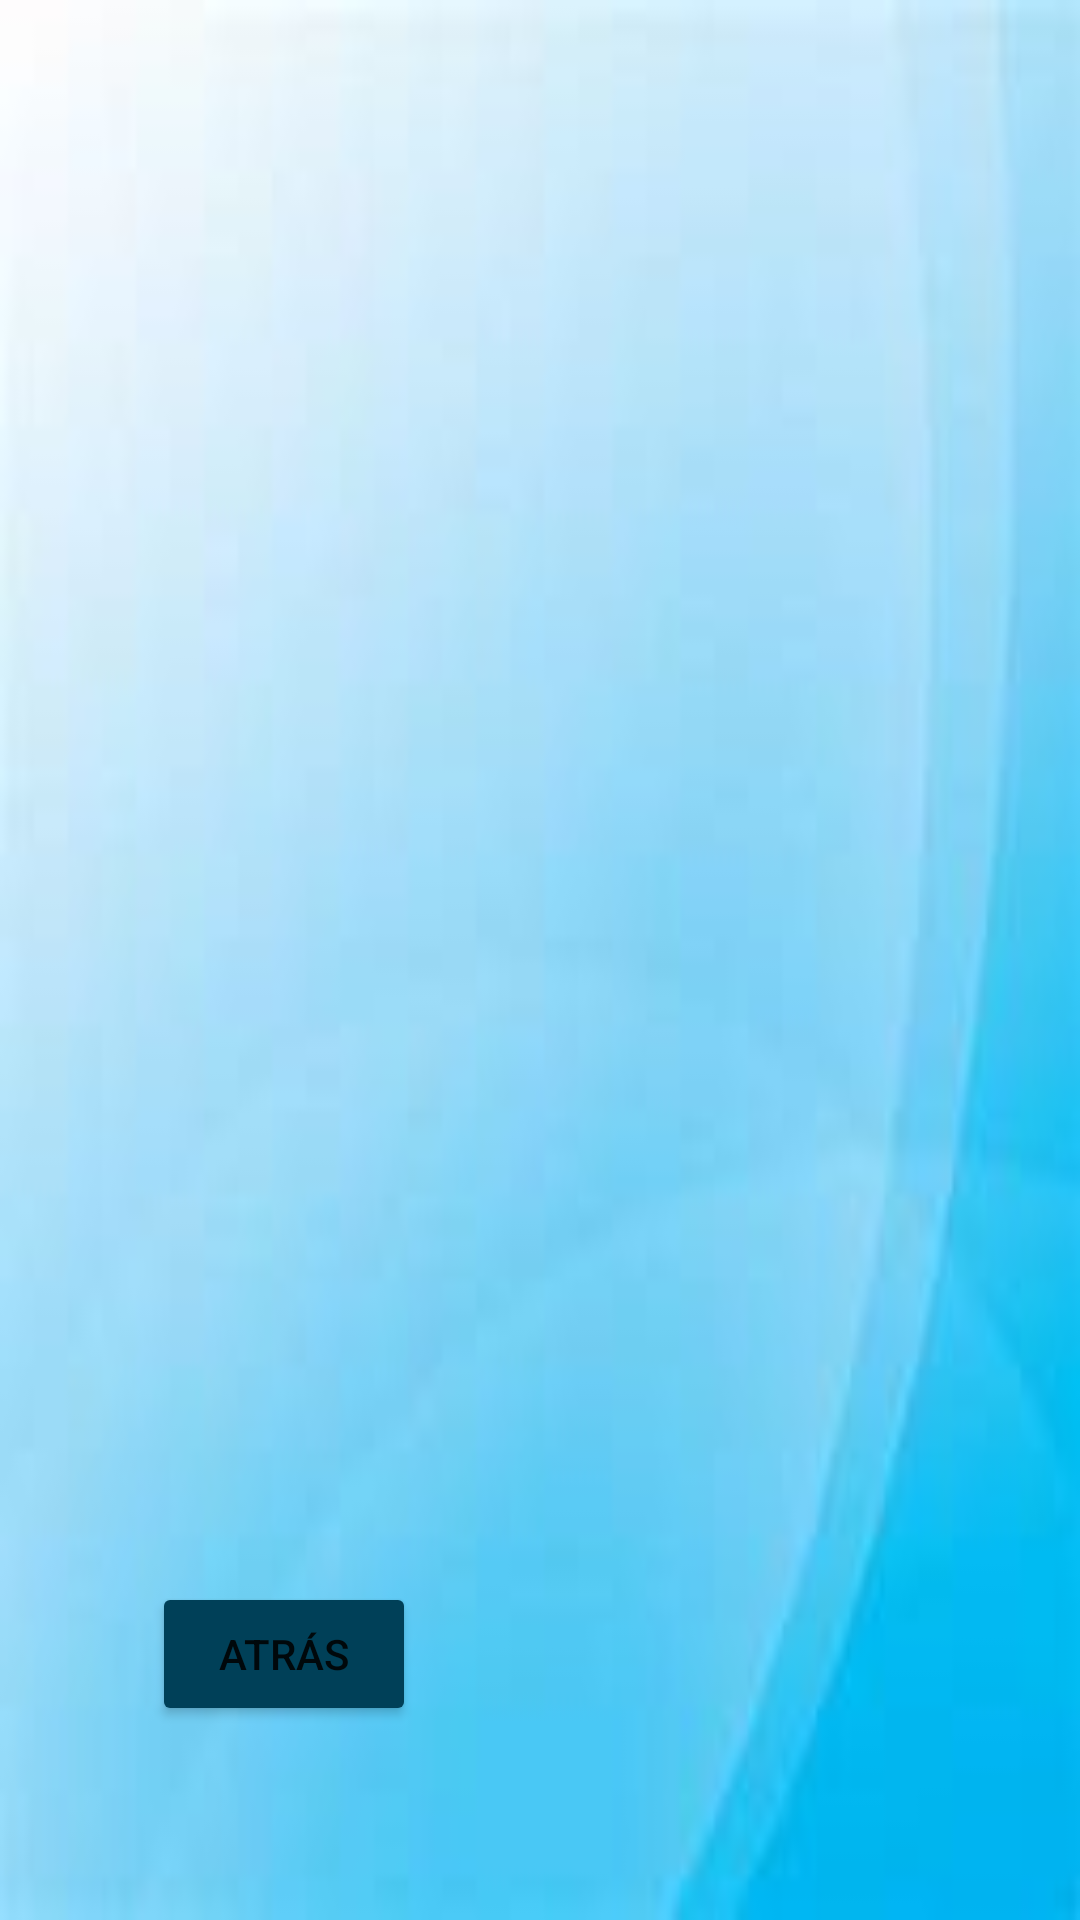

Layout XML and referenced resources for this Android screen:
<!-- AndroidManifest.xml: application theme Theme.ProyectoCoches -->
<!-- res/layout/activity_ubicacion.xml -->
<?xml version="1.0" encoding="utf-8"?>
<androidx.constraintlayout.widget.ConstraintLayout xmlns:android="http://schemas.android.com/apk/res/android"
    xmlns:app="http://schemas.android.com/apk/res-auto"
    xmlns:tools="http://schemas.android.com/tools"
    android:layout_width="match_parent"
    android:layout_height="match_parent"
    tools:context=".Ubicacion"
    android:background="@drawable/fondomenu">

    <Button
        android:id="@+id/buttonAtrasUbicacion"
        android:layout_width="wrap_content"
        android:layout_height="wrap_content"
        android:backgroundTint="@color/color2"
        android:text="Atrás"
        app:layout_constraintBottom_toBottomOf="parent"
        app:layout_constraintEnd_toEndOf="parent"
        app:layout_constraintHorizontal_bias="0.186"
        app:layout_constraintStart_toStartOf="parent"
        app:layout_constraintTop_toTopOf="parent"
        app:layout_constraintVertical_bias="0.891" />
</androidx.constraintlayout.widget.ConstraintLayout>
<!-- resources referenced by this layout -->
<resources>
  <color name="color2">#004058</color>
  <!-- drawable fondomenu: png bitmap (drawable-v24, 45955 bytes) -->
  <style name="Theme.ProyectoCoches" parent="Theme.MaterialComponents.DayNight.DarkActionBar">
          
          <item name="colorPrimary">@color/color1</item>
          <item name="colorPrimaryVariant">@color/color1</item>
          <item name="colorOnPrimary">@color/white</item>
          
          <item name="colorSecondary">@color/teal_200</item>
          <item name="colorSecondaryVariant">@color/teal_700</item>
          <item name="colorOnSecondary">@color/black</item>
          
          <item name="android:statusBarColor">?attr/colorPrimaryVariant</item>
          
      </style>
  <color name="color1">#001c2a</color>
  <color name="white">#FFFFFFFF</color>
  <color name="teal_200">#FF03DAC5</color>
  <color name="teal_700">#FF018786</color>
  <color name="black">#FF000000</color>
</resources>
